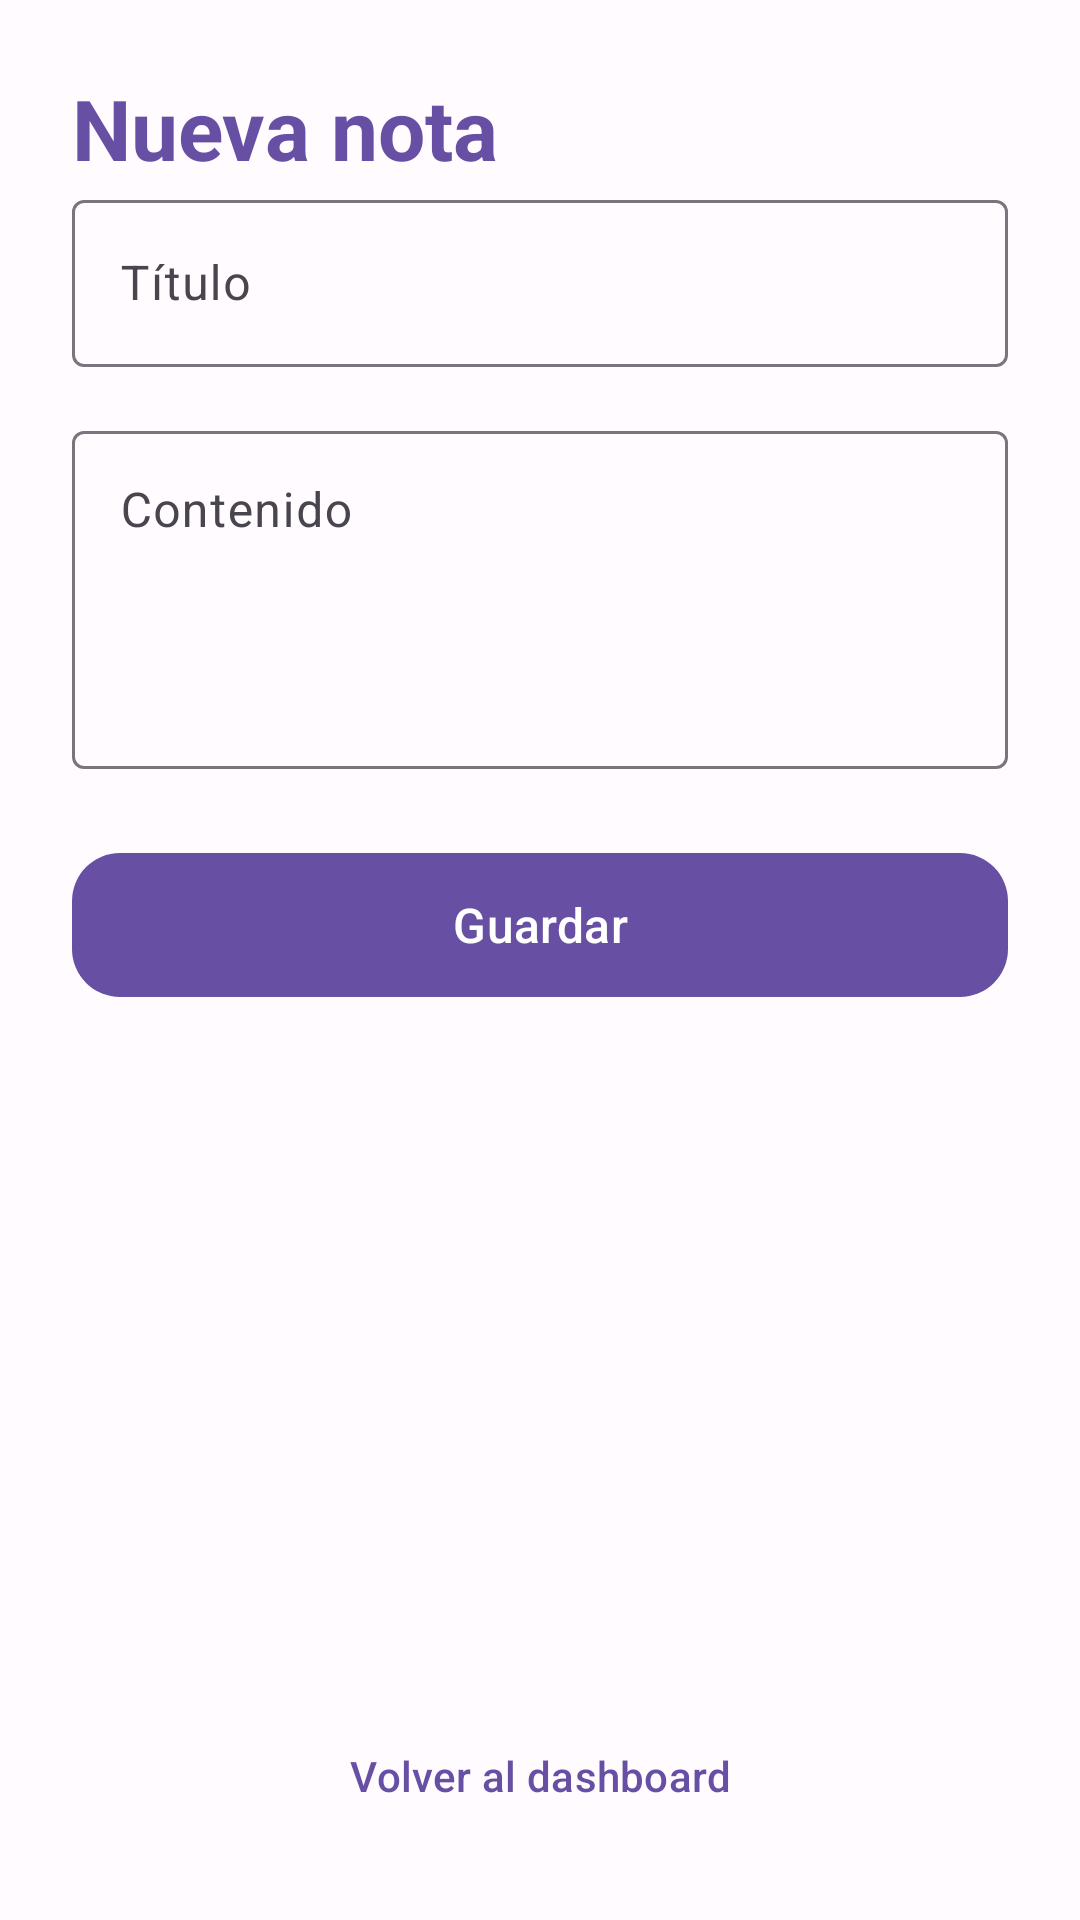

Android layout source for this screen:
<!-- AndroidManifest.xml: application theme Theme.NotasApp -->
<!-- res/layout/activity_create_note.xml -->
<?xml version="1.0" encoding="utf-8"?>
<androidx.constraintlayout.widget.ConstraintLayout
    xmlns:android="http://schemas.android.com/apk/res/android"
    xmlns:app="http://schemas.android.com/apk/res-auto"
    android:layout_width="match_parent"
    android:layout_height="match_parent"
    android:padding="24dp">

    <TextView
        android:id="@+id/headerTextView"
        android:layout_width="wrap_content"
        android:layout_height="wrap_content"
        android:text="@string/create_header"
        android:textSize="28sp"
        android:textStyle="bold"
        android:textColor="?attr/colorPrimary"
        android:layout_marginBottom="24dp"
        app:layout_constraintTop_toTopOf="parent"
        app:layout_constraintStart_toStartOf="parent" />

    <com.google.android.material.textfield.TextInputLayout
        android:id="@+id/titleInputLayout"
        style="@style/Widget.Material3.TextInputLayout.OutlinedBox"
        android:layout_width="match_parent"
        android:layout_height="wrap_content"
        android:hint="@string/create_title_hint"
        app:layout_constraintTop_toBottomOf="@id/headerTextView"
        app:layout_constraintStart_toStartOf="parent"
        app:layout_constraintEnd_toEndOf="parent">

        <com.google.android.material.textfield.TextInputEditText
            android:id="@+id/titleEditText"
            android:layout_width="match_parent"
            android:layout_height="wrap_content"
            android:inputType="textCapSentences" />

    </com.google.android.material.textfield.TextInputLayout>

    <com.google.android.material.textfield.TextInputLayout
        android:id="@+id/contentInputLayout"
        style="@style/Widget.Material3.TextInputLayout.OutlinedBox"
        android:layout_width="match_parent"
        android:layout_height="wrap_content"
        android:layout_marginTop="16dp"
        android:hint="@string/create_content_hint"
        app:layout_constraintTop_toBottomOf="@id/titleInputLayout"
        app:layout_constraintStart_toStartOf="parent"
        app:layout_constraintEnd_toEndOf="parent">

        <com.google.android.material.textfield.TextInputEditText
            android:id="@+id/contentEditText"
            android:layout_width="match_parent"
            android:layout_height="wrap_content"
            android:gravity="top"
            android:minLines="4"
            android:inputType="textMultiLine|textCapSentences" />

    </com.google.android.material.textfield.TextInputLayout>

    <com.google.android.material.button.MaterialButton
        android:id="@+id/saveButton"
        android:layout_width="match_parent"
        android:layout_height="56dp"
        android:layout_marginTop="24dp"
        android:text="@string/create_save_button"
        android:textSize="16sp"
        app:cornerRadius="16dp"
        app:layout_constraintTop_toBottomOf="@id/contentInputLayout"
        app:layout_constraintStart_toStartOf="parent"
        app:layout_constraintEnd_toEndOf="parent" />

    <ProgressBar
        android:id="@+id/progressBar"
        android:layout_width="wrap_content"
        android:layout_height="wrap_content"
        android:layout_marginTop="16dp"
        android:visibility="gone"
        app:layout_constraintTop_toBottomOf="@id/saveButton"
        app:layout_constraintStart_toStartOf="parent"
        app:layout_constraintEnd_toEndOf="parent" />

    <com.google.android.material.button.MaterialButton
        android:id="@+id/backButton"
        style="@style/Widget.Material3.Button.TextButton"
        android:layout_width="match_parent"
        android:layout_height="wrap_content"
        android:text="@string/common_back"
        app:layout_constraintBottom_toBottomOf="parent"
        app:layout_constraintStart_toStartOf="parent"
        app:layout_constraintEnd_toEndOf="parent" />

</androidx.constraintlayout.widget.ConstraintLayout>
<!-- resources referenced by this layout -->
<resources>
  <string name="common_back">Volver al dashboard</string>
  <string name="create_content_hint">Contenido</string>
  <string name="create_header">Nueva nota</string>
  <string name="create_save_button">Guardar</string>
  <string name="create_title_hint">Título</string>
  <style name="Theme.NotasApp" parent="Theme.Material3.Light.NoActionBar">
          <item name="colorPrimary">@color/primary</item>
          <item name="colorOnPrimary">@color/on_primary</item>
          <item name="colorPrimaryContainer">@color/primary_container</item>
          <item name="colorOnPrimaryContainer">@color/on_primary_container</item>
  
          <item name="colorSecondary">@color/secondary</item>
          <item name="colorOnSecondary">@color/on_secondary</item>
          <item name="colorSecondaryContainer">@color/secondary_container</item>
          <item name="colorOnSecondaryContainer">@color/on_secondary_container</item>
  
          <item name="android:colorBackground">@color/background</item>
          <item name="colorOnBackground">@color/on_background</item>
          <item name="colorSurface">@color/surface</item>
          <item name="colorSurfaceVariant">@color/surface_variant</item>
          <item name="colorOnSurface">@color/on_surface</item>
          <item name="colorOnSurfaceVariant">@color/on_surface_variant</item>
  
          <item name="colorError">@color/error</item>
          <item name="colorOnError">@color/on_error</item>
  
          <item name="android:statusBarColor">@color/primary</item>
          <item name="android:windowLightStatusBar">false</item>
      </style>
  <color name="primary">#6750A4</color>
  <color name="on_primary">#FFFFFF</color>
  <color name="primary_container">#EADDFF</color>
  <color name="on_primary_container">#21005D</color>
  <color name="secondary">#625B71</color>
  <color name="on_secondary">#FFFFFF</color>
  <color name="secondary_container">#E8DEF8</color>
  <color name="on_secondary_container">#1D192B</color>
  <color name="background">#FFFBFE</color>
  <color name="on_background">#1C1B1F</color>
  <color name="surface">#FFFBFE</color>
  <color name="surface_variant">#E7E0EC</color>
  <color name="on_surface">#1C1B1F</color>
  <color name="on_surface_variant">#49454F</color>
  <color name="error">#B3261E</color>
  <color name="on_error">#FFFFFF</color>
</resources>
